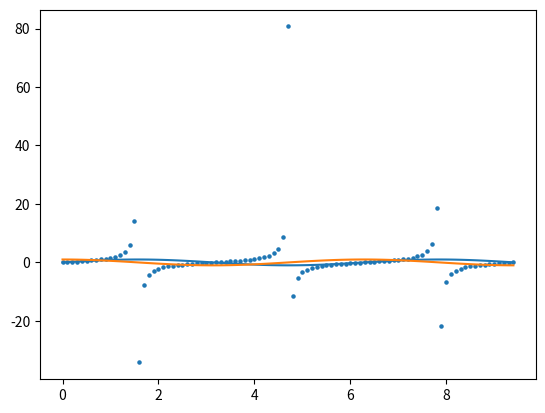

Python code for this plot:
#!/usr/bin/env python
# coding: utf-8

# In[1]:


import numpy as np


# In[2]:


a=np.array([1,2,3])


# In[3]:


a


# In[4]:


print(a)


# In[5]:


b=np.array([[1,2,3],[4,5,6]])


# In[6]:


print(b)


# In[7]:


print(type(a))
print(type(b))


# In[8]:


a.ndim


# In[9]:


b.ndim


# In[10]:


a.size


# In[11]:


b.size


# In[12]:


a.shape


# In[13]:


b.shape


# In[14]:


#To create ones matrix
c=np.ones([5,6],dtype=int)


# In[15]:


c


# In[16]:


#To create a zeroes matrix
d=np.zeros([3,3],dtype=bool)


# In[17]:


d


# In[18]:


d=np.zeros([3,3])


# In[19]:


d


# In[20]:


#To create an empty array
e=np.empty([4,4])
e


# # Creating array with a range

# In[21]:


f=np.arange(1,10,2)  #You can try np.arange(1,10)


# In[22]:


f


# # Linspace

# In[23]:


g=np.linspace(1,10,12)  #It divides the range into 5 equal parts since we are giving a number 5


# In[24]:


g


#  # To convert 1D array into multi-dimensionsal array we use reshape

# In[25]:


h=g.reshape([4,3])
h


# In[26]:


i=g.reshape([2,2,3])
i


# # To convert Multidimensional array to 1D array

# In[27]:


i.ravel()


# # To transpose an array (Interchanging rows and columns)

# In[28]:


b.transpose()


# # Mathematical Operations in Numpy

# In[37]:


x=np.arange(1,7)
y=x.reshape(2,3)
y
m=y.transpose()


# In[38]:


x=np.arange(8,14)
z=x.reshape(2,3)
z


# In[39]:


y+z


# In[40]:


z-y


# In[41]:


z/y


# In[42]:


z*y


# In[43]:


#To perform matrix multiplication
z.dot(m)


# In[45]:


n=z@m
n


# In[47]:


#To check maximum value
n.max()


# In[48]:


#TO check minimum value
n.min()


# In[50]:


#To find the index of the max value
n.argmax()


# In[51]:


#To find the index of the min value
n.argmin()


# In[52]:


#To find min and max of a particular column(axis=0) or row(axis=1) we use axis in max and min function
n.max(axis=0)


# In[53]:


n.min(axis=1)


# In[54]:


#To find the sum of elements in an array
n.sum()


# In[55]:


#To find the sum of elements of a roe or column we use axis in the sum function
n.sum(axis=0)


# In[56]:


#To find the average of elements
n.mean()


# In[57]:


#To find the average of a row or column we use axis
n.mean(axis=1)


# In[59]:


#To find squareroot of the elements
np.sqrt(n)


# In[61]:


#To find the standard deviation
n.std()


# In[63]:


#To find exponents (e^x) of elements
np.exp(n)


# In[65]:


#To find log base e i.e, natural log
np.log(n)


# In[66]:


#To find log base 10
np.log10(n)


# # Python Numpy array slicing (:)

# In[68]:


mx=np.arange(1,101).reshape(10,10)
print(mx)


# In[73]:


#To access individual elements
mx[5][9] # or mx[5,9] 


# In[75]:


#To access complete row
mx[5,:]  # or mx[5].....  ':' means to access complete row or column


# In[76]:


#To access complete column
mx[:,5]


# In[81]:


#Note that the above is an 1D array...To convert this into 2D array we can use the slice operator ":" mentioning 'x:y' which
# means from x row/column to y-1 row/column
mx[:,5:6]
# The above command means you wanted every row and the column with index 5...Now you can observe that you got an 2D array


# In[83]:


# To access few rows with few of their columns
mx[1:4,1:4] #We are accessing 2,3 and 4 rows with 2,3 and 4 columns...remember that indeces of array starts with zero


# In[85]:


#To access all rows with few of their columns
mx[:,2:5]


# In[86]:


#To check the size of an individual element in an array
mx.itemsize


# In[87]:


mx.dtype


# # Python Numpy array Concatenation and Split

# In[89]:


arr1=np.arange(1,17).reshape(4,4)
arr1


# In[90]:


arr2=np.arange(17,33).reshape(4,4)
arr2


# In[91]:


#To concatenate two arrays
arr_concatenated=np.concatenate((arr1,arr2)) #This is column-wise concatenation
arr_concatenated


# In[92]:


#To perform row-wise concatenation
np.concatenate((arr1,arr2),axis=1)


# In[93]:


#To split an array we use split function
np.split(arr1,2) #here we split the array into 2 sections


# In[98]:


#To split an array row-wise
arr3=np.split(arr1,2,axis=1)


# In[99]:


#Split function splits the array into a list which stores the array
type(arr3)


# In[100]:


type(arr3[0])


# In[102]:


#To use split function using indeces and not sections
arr4=np.array([11,12,13,14,15,16,17,18,19])
np.split(arr4,[4,7])


# # To find trigonometric functions sin,cos and tan in numpy

# In[103]:


import matplotlib.pyplot as plt


# In[110]:


#To find the values in degrees...note that in degrees and not in radians
np.sin(90)


# In[105]:


np.sin(180)


# In[106]:


#The above are the accurate floating values


# In[107]:


np.cos(0)


# In[108]:


np.cos(180)


# In[136]:


#To convert degrees to radians
np.cos(np.deg2rad(180))


# In[137]:


np.tan(np.deg2rad(90))


# In[138]:


#To visualize trigonometric graphs


# In[139]:


#Sin graph
x_values=np.arange(0,3*np.pi,0.1)
x_values


# In[154]:


y_values_sin=np.sin(x_values)
y_values_sin


# In[155]:


plt.plot(x_values,y_values_sin)
plt.show()


# In[156]:


#Cos graph
y_values_cos=np.cos(x_values)
plt.plot(x_values,y_values_cos)
plt.show()


# In[157]:


#Tan graph
y_values_tan=np.tan(x_values)
plt.scatter(x_values,y_values_tan,5)
plt.show()


# # Random Sampling in Numpy

# In[158]:


import random


# In[172]:


#Generating random values
random.random() #Generates a number between 0 and 1


# In[164]:


#Generating random values between a range
random.randrange(1,100)


# In[169]:


#To create a random value in a array
np.random.random(1) # size of the array is one


# In[170]:


np.random.random(5)


# In[173]:


np.random.random([3,3])


# In[174]:


np.random.randint(1,10)


# In[175]:


#The above code is not giving an array since shape of the array is not defined
np.random.randint(1,10,[5,5])


# In[176]:


np.random.randint(1,10,[2,5,5])


# In[180]:


# You can notice that random function is generating random values on every refresh...but you want to have same random values on
# every refresh, then you can use seed function with a number as a parameter which will act as a tag
np.random.seed(5)
np.random.randint(1,5,[2,3,3])


# In[183]:


np.random.seed(5)
np.random.randint(1,5,[2,3,3])


# In[179]:


# You will observe that the above two cells have the same output


# In[184]:


#You can also get random values using rand function
np.random.rand(4)


# In[185]:


np.random.rand(4,2)


# In[186]:


#To get both positive and negative values you can use randn function
np.random.randn(3,3)


# In[187]:


#To get random values from a list we use choice function
list=[11,12,13,14,15]
np.random.choice(list)


# In[189]:


for i in range(1,11):
    print(np.random.choice(list))


# In[191]:


# To change the permutation of a list we can use permutation function
np.random.permutation(list)


# In[192]:


for i in range(120):
    print(np.random.permutation(list))


# # String operation,comparision and information

# In[194]:


first_name="Sagar"
last_name=" Kumar"


# In[196]:


first_name+last_name #String concatenation


# In[198]:


np.char.add(first_name,last_name) #To concatenate strings in an array


# In[199]:


#To convert characters to lower case
np.char.lower(first_name)


# In[201]:


#To convert the characters into upper case
np.char.upper(last_name)


# In[202]:


#To center a string we use center method 
np.char.center(first_name,30) #Size of the string is 30


# In[203]:


np.char.center(first_name,30,fillchar="*")


# In[204]:


#To split a sentence into words
sentence="Hello World, hello"


# In[205]:


np.char.split(sentence)


# In[208]:


sentence.split(" ") #Note that this is a list and the above is an array due to numpy


# In[209]:


#To split between lines we use splitlines method
lines="Hello world\nHello world"


# In[210]:


np.char.splitlines(lines)


# In[211]:


#We can use join method to join a character in between a string


# In[212]:


np.char.join("/",first_name)


# In[213]:


np.char.join([":","/"],[first_name,last_name])


# In[214]:


#We can use replace method to replace words
np.char.replace(first_name,"a","A")


# In[215]:


#To compare strings we use equal method


# In[216]:


np.char.equal(first_name,last_name)


# In[218]:


np.char.equal(first_name,first_name)


# In[219]:


# To count no. of times a character or a word repeats we use count method


# In[220]:


np.char.count(first_name,"a")


# In[223]:


np.char.count(lines,"Hello")


# In[224]:


# TO find a character or a word we use find method... it returns the index of the character


# In[225]:


np.char.find(first_name,"a")


# In[228]:


np.char.find(lines,"world")


# In[ ]:




